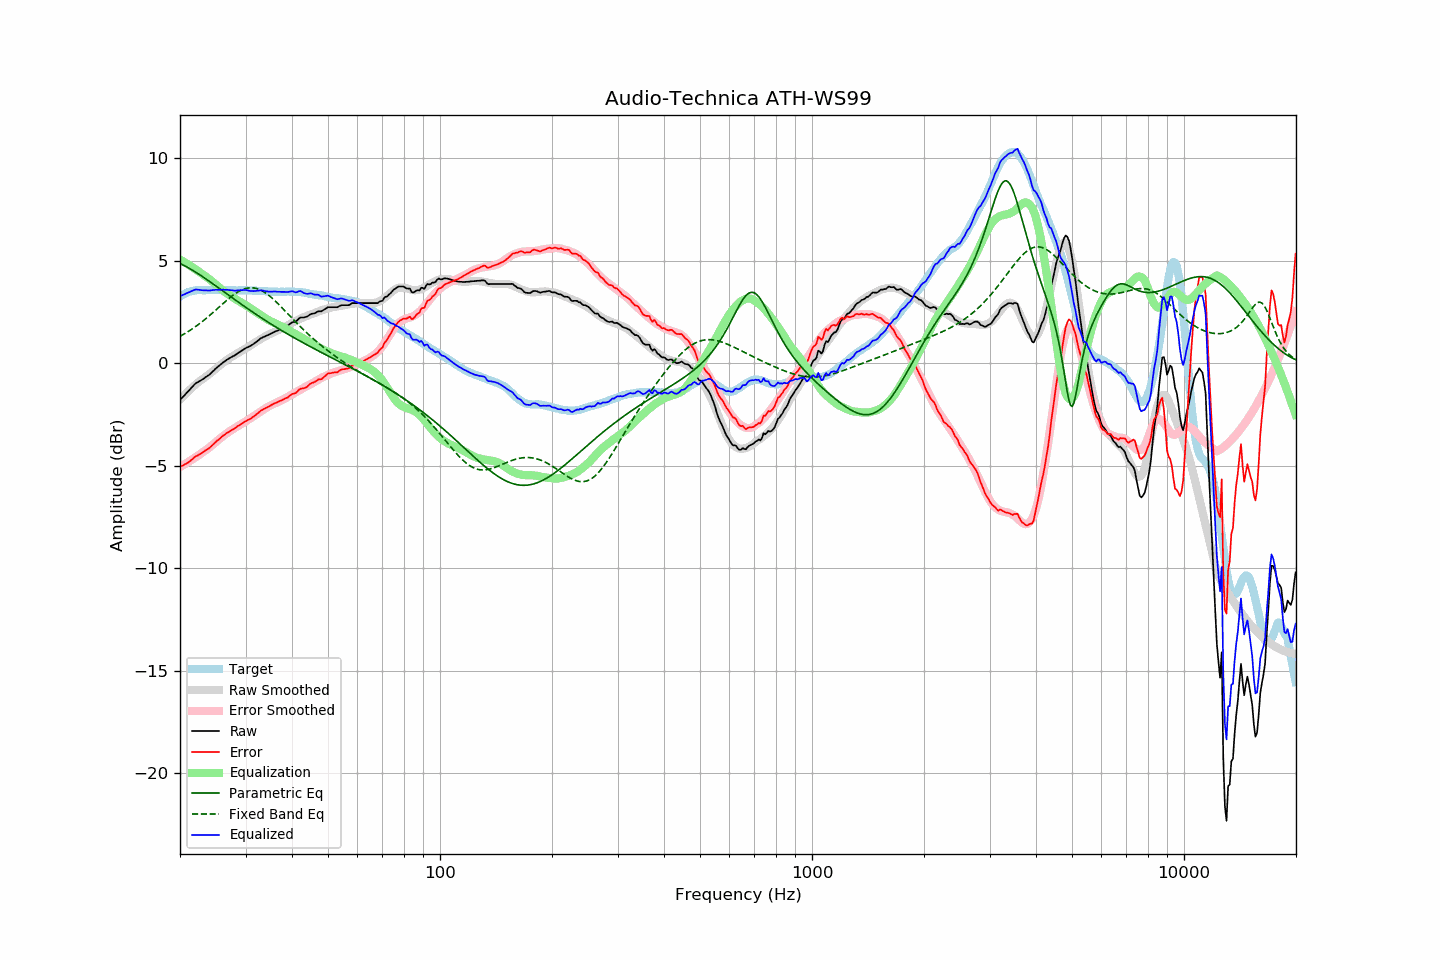

The data file committed next to this chart (first rows):
frequency, raw, error, smoothed, error_smoothed, equalization, parametric_eq, fixed_band_eq, equalized_raw, equalized_smoothed, target
20.00, -1.78, -5.04, -1.78, -5.06, 5.06, 4.87, 1.32, 3.27, 3.28, 3.25
20.20, -1.70, -5.01, -1.69, -5.01, 5.01, 4.83, 1.36, 3.31, 3.32, 3.30
20.40, -1.62, -4.98, -1.61, -4.97, 4.97, 4.79, 1.41, 3.34, 3.36, 3.35
20.61, -1.55, -4.93, -1.53, -4.92, 4.92, 4.75, 1.45, 3.37, 3.39, 3.38
20.81, -1.45, -4.89, -1.45, -4.87, 4.87, 4.71, 1.50, 3.42, 3.42, 3.43
21.02, -1.37, -4.85, -1.37, -4.82, 4.82, 4.67, 1.55, 3.45, 3.45, 3.47
21.23, -1.29, -4.79, -1.30, -4.77, 4.77, 4.62, 1.59, 3.48, 3.47, 3.49
21.44, -1.20, -4.72, -1.22, -4.72, 4.72, 4.58, 1.65, 3.52, 3.50, 3.51
21.66, -1.13, -4.66, -1.15, -4.67, 4.67, 4.53, 1.70, 3.54, 3.52, 3.53
21.87, -1.03, -4.58, -1.08, -4.62, 4.62, 4.48, 1.75, 3.58, 3.54, 3.54
22.09, -0.96, -4.53, -1.01, -4.57, 4.57, 4.43, 1.81, 3.60, 3.55, 3.56
22.31, -0.92, -4.50, -0.95, -4.51, 4.51, 4.38, 1.86, 3.59, 3.56, 3.57
22.54, -0.88, -4.45, -0.89, -4.46, 4.46, 4.33, 1.92, 3.58, 3.57, 3.57
22.76, -0.83, -4.41, -0.83, -4.40, 4.40, 4.28, 1.98, 3.57, 3.57, 3.57
22.99, -0.78, -4.35, -0.77, -4.35, 4.35, 4.23, 2.04, 3.56, 3.58, 3.56
23.22, -0.73, -4.30, -0.72, -4.29, 4.29, 4.17, 2.11, 3.56, 3.58, 3.56
23.45, -0.67, -4.24, -0.66, -4.24, 4.24, 4.12, 2.17, 3.56, 3.58, 3.56
23.69, -0.63, -4.20, -0.60, -4.18, 4.18, 4.07, 2.24, 3.55, 3.58, 3.57
23.92, -0.57, -4.15, -0.54, -4.12, 4.12, 4.01, 2.30, 3.55, 3.58, 3.57
24.16, -0.50, -4.08, -0.48, -4.06, 4.06, 3.96, 2.37, 3.55, 3.58, 3.57
24.40, -0.42, -4.01, -0.42, -3.99, 3.99, 3.90, 2.44, 3.57, 3.58, 3.58
24.65, -0.36, -3.93, -0.35, -3.93, 3.93, 3.85, 2.51, 3.57, 3.58, 3.57
24.89, -0.27, -3.85, -0.28, -3.86, 3.86, 3.79, 2.58, 3.59, 3.58, 3.57
25.14, -0.20, -3.78, -0.22, -3.79, 3.79, 3.73, 2.65, 3.59, 3.58, 3.57
25.39, -0.14, -3.73, -0.15, -3.73, 3.73, 3.68, 2.72, 3.58, 3.58, 3.58
25.65, -0.08, -3.66, -0.08, -3.66, 3.66, 3.62, 2.79, 3.59, 3.58, 3.58
25.91, -0.01, -3.58, -0.02, -3.60, 3.60, 3.56, 2.86, 3.59, 3.58, 3.57
26.16, 0.06, -3.52, 0.04, -3.54, 3.54, 3.51, 2.93, 3.59, 3.58, 3.57
26.43, 0.10, -3.47, 0.10, -3.48, 3.48, 3.45, 3.00, 3.58, 3.57, 3.57
26.69, 0.17, -3.41, 0.15, -3.42, 3.42, 3.39, 3.07, 3.59, 3.57, 3.57
26.96, 0.21, -3.36, 0.21, -3.37, 3.37, 3.34, 3.13, 3.58, 3.57, 3.57
27.23, 0.25, -3.32, 0.26, -3.31, 3.31, 3.28, 3.20, 3.57, 3.57, 3.57
27.50, 0.30, -3.27, 0.31, -3.26, 3.26, 3.22, 3.26, 3.57, 3.57, 3.57
27.77, 0.35, -3.22, 0.36, -3.21, 3.21, 3.17, 3.32, 3.56, 3.57, 3.56
28.05, 0.39, -3.18, 0.41, -3.16, 3.16, 3.11, 3.38, 3.54, 3.56, 3.56
28.33, 0.44, -3.12, 0.45, -3.11, 3.11, 3.06, 3.43, 3.55, 3.56, 3.55
28.62, 0.49, -3.06, 0.50, -3.06, 3.06, 3.00, 3.48, 3.56, 3.56, 3.55
28.90, 0.55, -3.02, 0.54, -3.02, 3.02, 2.94, 3.52, 3.56, 3.56, 3.56
29.19, 0.60, -2.96, 0.59, -2.97, 2.97, 2.89, 3.56, 3.57, 3.56, 3.55
29.48, 0.65, -2.92, 0.63, -2.93, 2.93, 2.83, 3.60, 3.57, 3.56, 3.56
29.78, 0.69, -2.86, 0.68, -2.88, 2.88, 2.78, 3.63, 3.57, 3.56, 3.55
30.08, 0.74, -2.82, 0.73, -2.83, 2.83, 2.72, 3.65, 3.57, 3.55, 3.56
30.38, 0.78, -2.77, 0.78, -2.78, 2.78, 2.67, 3.67, 3.56, 3.55, 3.55
30.68, 0.82, -2.74, 0.83, -2.72, 2.72, 2.61, 3.68, 3.54, 3.55, 3.55
30.99, 0.85, -2.70, 0.88, -2.67, 2.67, 2.56, 3.68, 3.53, 3.55, 3.55
31.30, 0.90, -2.64, 0.93, -2.62, 2.62, 2.51, 3.68, 3.52, 3.55, 3.54
31.61, 0.96, -2.59, 0.98, -2.57, 2.57, 2.45, 3.67, 3.52, 3.55, 3.54
31.93, 1.01, -2.53, 1.03, -2.51, 2.51, 2.40, 3.66, 3.53, 3.54, 3.54
32.24, 1.08, -2.46, 1.08, -2.46, 2.46, 2.35, 3.64, 3.54, 3.54, 3.53
32.57, 1.13, -2.40, 1.12, -2.41, 2.41, 2.30, 3.61, 3.54, 3.53, 3.53
32.89, 1.21, -2.33, 1.17, -2.36, 2.36, 2.25, 3.58, 3.56, 3.53, 3.53
33.22, 1.25, -2.28, 1.22, -2.30, 2.30, 2.19, 3.54, 3.55, 3.52, 3.52
33.55, 1.29, -2.24, 1.27, -2.25, 2.25, 2.14, 3.49, 3.54, 3.52, 3.52
33.89, 1.32, -2.20, 1.31, -2.20, 2.20, 2.09, 3.44, 3.52, 3.51, 3.51
34.23, 1.36, -2.16, 1.35, -2.16, 2.16, 2.04, 3.39, 3.51, 3.51, 3.51
34.57, 1.39, -2.12, 1.40, -2.11, 2.11, 1.99, 3.33, 3.50, 3.51, 3.50
34.92, 1.42, -2.08, 1.43, -2.07, 2.07, 1.94, 3.27, 3.49, 3.50, 3.50
35.27, 1.46, -2.03, 1.47, -2.03, 2.03, 1.90, 3.20, 3.49, 3.50, 3.49
35.62, 1.50, -1.99, 1.50, -1.99, 1.99, 1.85, 3.13, 3.50, 3.50, 3.49
35.97, 1.55, -1.95, 1.54, -1.96, 1.96, 1.80, 3.06, 3.50, 3.49, 3.49
... 635 more rows
